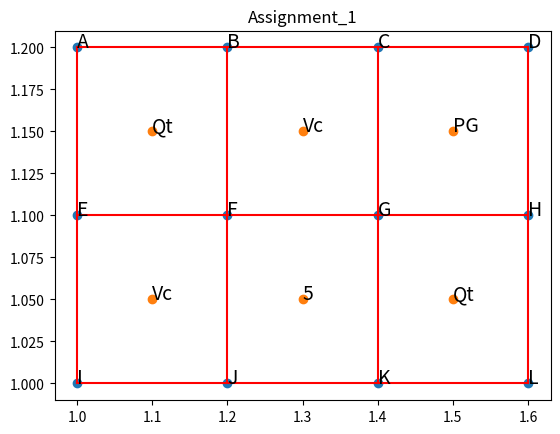

Source code (Python):
import numpy as np
import matplotlib.pyplot as plt

# TODO:
# start thinking the heuristic algorithm and implementation
# map, zones, coners, etc.

# # Instruction for defining area by cell number
# print("Define each areas by cells number. Starting with number ")
# print("1 from top left, and ending with number n from bottom right. ")
# print("Exampe as 2 row, 3 columns: ")
# print(".___.____.____.")
# print("| 1 || 2 || 3 |")
# print(".___.____.____.")
# print("| 4 || 5 || 6 |")
# print(".___.____.____.")

# # Enter row number and column number to generate maps
# numRow = input("Enter the number of rows: ")
# numColumn = input("Enter the number of columns: ")
# numRow = int(numRow)
# numColumn = int(numColumn)
numRow = 2
numColumn = 3

# # Enter cell number to define the areas 
# print("After pick the defined area (quarantine, vaccine, play ground), ")
# print("and the rest area will be undefined area. ")
# quarantineArea = input("Define quarantine place by cell number: ")
# vaccineArea = input("Define vaccine spot by cell number: ")
# playgroundArea = input("Define play ground by cell number: ")
quarantineArea = ['1' , '6']
vaccineArea = ['2' , '4']
playgroundArea = ['3']

# -------------- map generating --------------
node_x = []
node_y = []
area_x = []
area_y = []
edge = []

# Program is designed for maximum of 10*10 map size; therefore, we create a node list with 26*5 = 130 > 11*11 = 121
node_list = ['A', 'B', 'C', 'D', 'E', 'F', 'G', 'H', 'I', 'J', 'K', 'L', 'M', 'N', 'O', 'P', 'Q', 'R', 'S', 'T', 'U', 'V', 'W', 'X', 'Y', 'Z',
            'AA', 'AB', 'AC', 'AD', 'AE', 'AF', 'AG', 'AH', 'AI', 'AJ', 'AK', 'AL', 'AM', 'AN', 'AO', 'AP', 'AQ', 'AR', 'AS', 'AT', 'AU', 'AV', 'AW', 'AX', 'AY', 'AZ',
            'BA', 'BB', 'BC', 'BD', 'BE', 'BF', 'BG', 'BH', 'BI', 'BJ', 'BK', 'BL', 'BM', 'BN', 'BO', 'BP', 'BQ', 'BR', 'BS', 'BT', 'BU', 'BV', 'BW', 'BX', 'BY', 'BZ',
            'CA', 'CB', 'CC', 'CD', 'CE', 'CF', 'CG', 'CH', 'CI', 'CJ', 'CK', 'CL', 'CM', 'CN', 'CO', 'CP', 'CQ', 'CR', 'CS', 'CT', 'CU', 'CV', 'CW', 'CX', 'CY', 'CZ',
            'DA', 'DB', 'DC', 'DD', 'DE', 'DF', 'DG', 'DH', 'DI', 'DJ', 'DK', 'DL', 'DM', 'DN', 'DO', 'DP', 'DQ', 'DR', 'DS', 'DT', 'DU', 'DV', 'DW', 'DX', 'DY', 'DZ']

# Qt as quarantine 
# Vc as vaccine 
# PG as play ground
area_list = ['Qt', 'Vc', 'PG']

# Create node coordinate in list
for y in range(0,numRow+1):
    for x in range(0,numColumn+1):
        node_x.append(1+x*0.2)
        node_y.append(1+y*0.1)

# Create area coordinate in list
for y in range(0,numRow):
    for x in range(0,numColumn):
        area_x.append(1.1+x*0.2)
        area_y.append(1.05+y*0.1)

# Create each edge start and end point coordinate in list
# Horizontal edges 
for x in range(0,numRow+1):
    edge.append((1 , 1+(numColumn)*0.2))
    edge.append((1+x*0.1 , 1+x*0.1))
    edge.append('r')

# Vertical edges
for y in range(0,numColumn+1):
    edge.append((1+y*0.2 , 1+y*0.2))
    edge.append((1 , 1+(numRow)*0.1))
    edge.append('r')

# Plot the map with edges and nodes
plt.title('Assignment_1')
plt.plot(*edge)
plt.scatter(node_x, node_y, marker='o')
plt.scatter(area_x, area_y, marker='o')

# Label the name for each nodes of the map
count = 0
for y in range(numRow+1, 0, -1):
    for x in range(0, numColumn+1):
        plt.text(1+x*0.2, 1+(y-1)*0.1, node_list[count], fontsize=14)
        count += 1

# Label the name for each areas of the map
temp = []
var = ""
for a in range(0,numRow):
    temp.append(a)

for y in range(numRow, 0, -1):
    for x in range(0, numColumn):

        # Label quarantine areas
        for qa in quarantineArea:
            if int(qa) == int(temp[-y]) * numColumn + (x+1):
                plt.text(1.1+x*0.2, 1.05+(y-1)*0.1, area_list[0], fontsize=14)
            else:
                pass
        
        # Label vaccine areas
        for vc in vaccineArea:
            if int(vc) == int(temp[-y]) * numColumn + (x+1):
                plt.text(1.1+x*0.2, 1.05+(y-1)*0.1, area_list[1], fontsize=14)
            else:
                pass
        
        # Label play ground areas
        for pg in playgroundArea:
            if int(pg) == int(temp[-y]) * numColumn + (x+1):
                plt.text(1.1+x*0.2, 1.05+(y-1)*0.1, area_list[2], fontsize=14)
            else:
                pass
        
        # Label undefined areas with cell number
        var = str(int(temp[-y]) * numColumn + (x+1))
        if var not in quarantineArea and var not in vaccineArea and var not in playgroundArea:
            plt.text(1.1+x*0.2, 1.05+(y-1)*0.1, str(int(temp[-y]) * numColumn + (x+1)), fontsize=14)
        

plt.show() 
# --------------------------------------------

